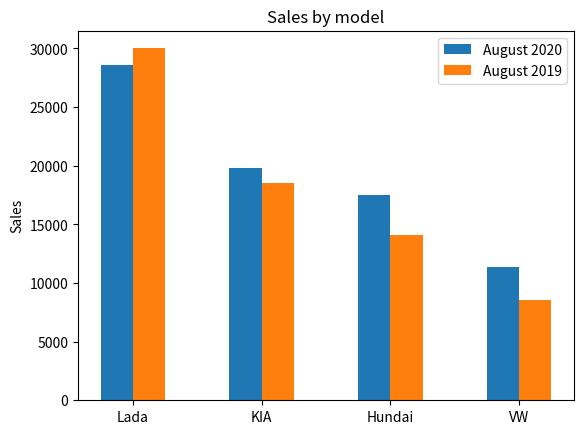

This figure's Python source:
import matplotlib.pyplot as plt
import numpy as np

cars = ['Lada', 'KIA', 'Hundai', 'VW']
weights1 = [28621, 19818, 17462, 11400]
weights2 = [30012, 18531, 14062, 8527]
x = np.arange(len(cars))
width = 0.25
fig, ax = plt.subplots()
ax.bar(x - width/2, weights1, width, label='August 2020')
ax.bar(x + width/2, weights2, width, label='August 2019')
ax.set_ylabel('Sales')
ax.set_title('Sales by model')
ax.set_xticks(x)
ax.set_xticklabels(cars)
ax.legend()
plt.show()